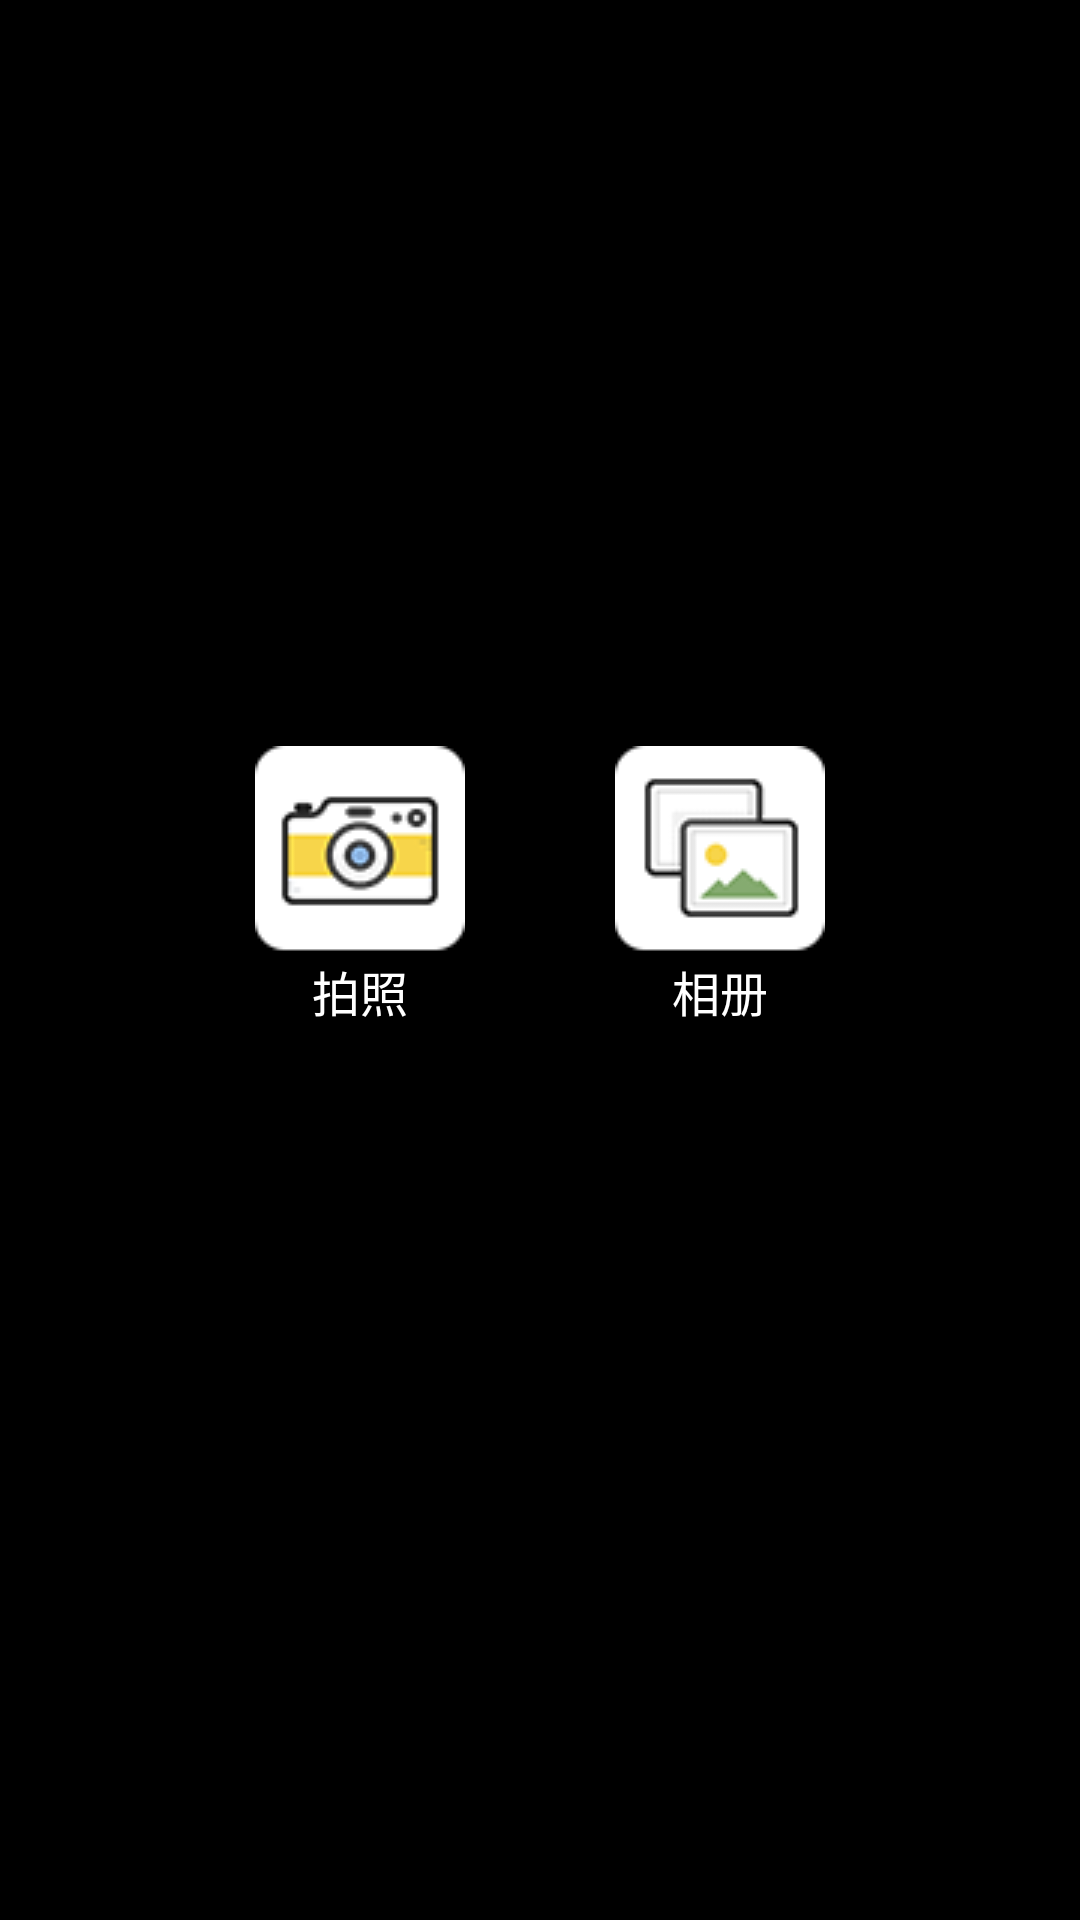

Layout XML and referenced resources for this Android screen:
<!-- AndroidManifest.xml: application theme android:Theme.NoTitleBar.Fullscreen -->
<!-- res/layout/publish_dialog.xml -->
<?xml version="1.0" encoding="utf-8"?>
<LinearLayout xmlns:android="http://schemas.android.com/apk/res/android"
              android:layout_width="match_parent"
              android:layout_height="150dp"
              android:orientation="vertical"
    android:gravity="center">

    <LinearLayout
        android:gravity="center"
        android:layout_width="wrap_content"
        android:layout_height="wrap_content"
        android:orientation="horizontal">
    <LinearLayout
        android:gravity="center"
        android:layout_width="wrap_content"
        android:layout_height="wrap_content"
        android:orientation="vertical">

        <Button
            android:id="@+id/photograph"
            android:background="@drawable/photograph_selectot"
            android:layout_width="wrap_content"
            android:layout_height="wrap_content"/>

        <TextView
            android:textColor="#fff"
            android:textSize="16sp"
            android:text="拍照"
            android:layout_width="wrap_content"
            android:layout_height="wrap_content"/>

    </LinearLayout>

    <LinearLayout

        android:layout_marginLeft="50dp"
        android:gravity="center"
        android:layout_width="wrap_content"
        android:layout_height="wrap_content"
        android:orientation="vertical">

        <Button
            android:id="@+id/photos"
            android:background="@drawable/photos_selector"
            android:layout_width="wrap_content"
            android:layout_height="wrap_content"/>

        <TextView
            android:textColor="#fff"
            android:textSize="16sp"
            android:text="相册"
            android:layout_width="wrap_content"
            android:layout_height="wrap_content"/>

    </LinearLayout>

    </LinearLayout>

    <Button
        android:padding="5dp"
        android:id="@+id/close_dialog"
        android:layout_marginTop="20dp"
        android:background="@drawable/dismiss_selector"
        android:layout_width="wrap_content"
        android:layout_height="wrap_content"/>
    


</LinearLayout>
<!-- resources referenced by this layout -->
<resources>
  <!-- drawable dismiss_selector (drawable) -->
  <?xml version="1.0" encoding="utf-8"?>
  <selector xmlns:android="http://schemas.android.com/apk/res/android">
  
      <item android:drawable="@drawable/close_a" android:state_pressed="true"/>
      <item android:drawable="@drawable/close"/>
  
  </selector>
  <!-- drawable photograph_selectot (drawable) -->
  <?xml version="1.0" encoding="utf-8"?>
  <selector xmlns:android="http://schemas.android.com/apk/res/android">
  
      <item android:drawable="@drawable/photograph2" android:state_pressed="true"/>
      <item android:drawable="@drawable/photograph"/>
  
  </selector>
  <!-- drawable photos_selector (drawable) -->
  <?xml version="1.0" encoding="utf-8"?>
  <selector xmlns:android="http://schemas.android.com/apk/res/android">
  
      <item android:drawable="@drawable/photos2" android:state_pressed="true"/>
      <item android:drawable="@drawable/photos"/>
  
  </selector>
  <!-- drawable close: png bitmap (drawable, 1304 bytes) -->
  <!-- drawable photograph2: png bitmap (drawable, 3745 bytes) -->
  <!-- drawable photograph: png bitmap (drawable, 4013 bytes) -->
  <!-- drawable photos2: png bitmap (drawable, 3107 bytes) -->
  <!-- drawable photos: png bitmap (drawable, 3314 bytes) -->
</resources>
